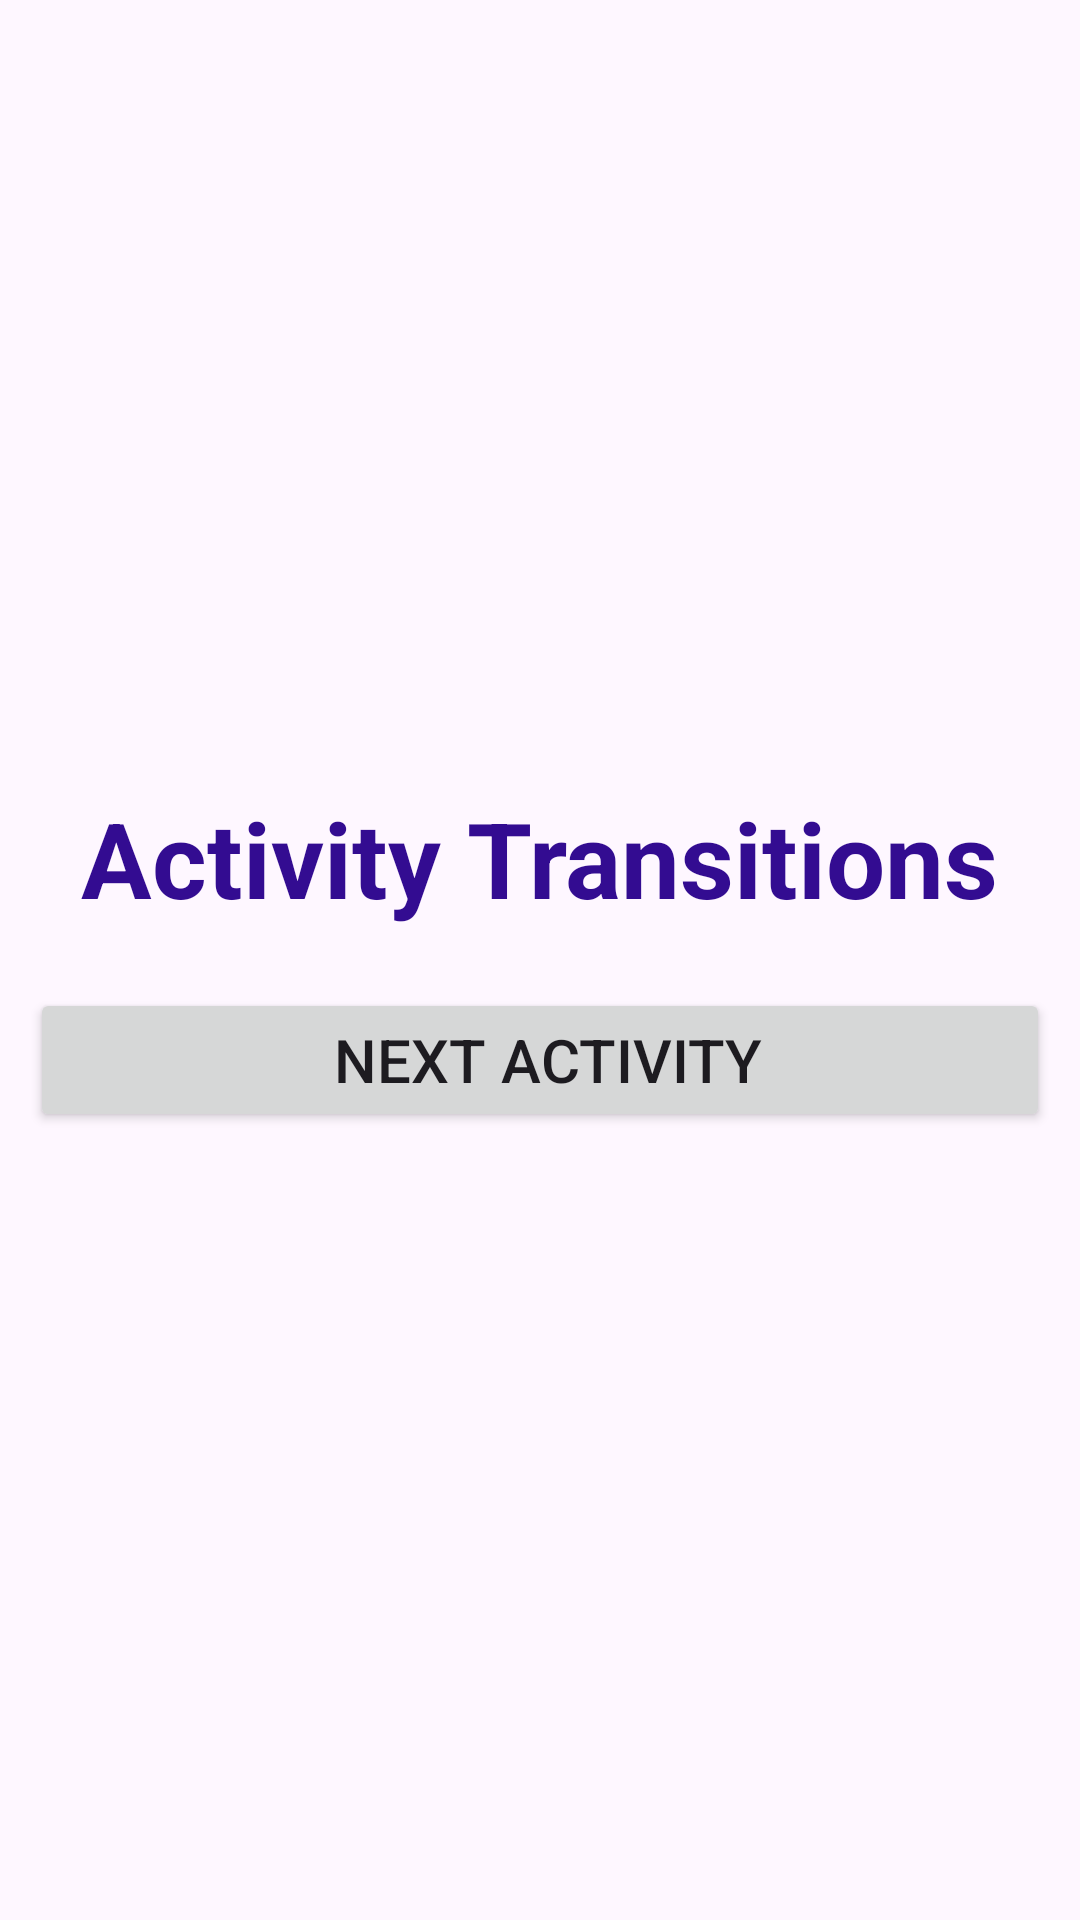

Produce the Android XML layout that renders to this screen, including the resource entries it uses.
<!-- AndroidManifest.xml: application theme Theme.StartActivityAnimation -->
<!-- res/layout/activity_main.xml -->
<?xml version="1.0" encoding="utf-8"?>
<LinearLayout xmlns:android="http://schemas.android.com/apk/res/android"
    xmlns:app="http://schemas.android.com/apk/res-auto"
    xmlns:tools="http://schemas.android.com/tools"
    android:id="@+id/main"
    android:layout_width="match_parent"
    android:layout_height="match_parent"
    android:orientation="vertical"
    android:gravity="center"
    tools:context=".MainActivity">

    <TextView
        android:layout_width="wrap_content"
        android:layout_height="wrap_content"
        android:text="Activity Transitions"
        android:textSize="35sp"
        android:gravity="center"
        android:textColor="#330C91"
        android:textStyle="bold"
        android:padding="10dp"/>

    <Button
        android:layout_width="match_parent"
        android:layout_height="wrap_content"
        android:text=" Next Activity"
        android:textSize="20sp"
        android:padding="10dp"
        android:layout_margin="10dp"
        android:onClick="nextActivity"/>







</LinearLayout>
<!-- resources referenced by this layout -->
<resources>
  <style name="Theme.StartActivityAnimation" parent="Base.Theme.StartActivityAnimation" />
  <style name="Base.Theme.StartActivityAnimation" parent="Theme.Material3.DayNight.NoActionBar">
          
          
          <item name="android:windowActivityTransitions">true</item>
  
          
          <item name="android:windowEnterTransition">@transition/explode_transition</item>
          <item name="android:windowExitTransition">@transition/explode_transition</item>
  
  
      </style>
</resources>
